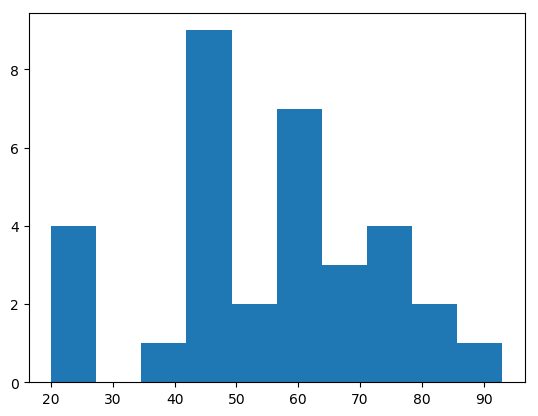

Values plotted in this chart, from the file beside it:
20185160, 25.0
20185163, 25.0
20173303, 42.0
20185129, 64.0
20185156, 78.0
20185113, 49.0
20185107, 45.0
20185138, 58.0
20185126, 48.0
20185137, 70.0
20185148, 59.0
20185115, 44.0
20185159, 47.0
20185141, 35.0
20185100, 42.0
20173123, 44.0
20185101, 63.0
20185099, 84.0
20185146, 23.0
20185135, 77.0
20185106, 63.0
20185132, 85.0
20185125, 54.0
20185153, 77.0
20185157, 63.0
20185127, 20.0
20185161, 61.0
20113376, 52.0
20156118, 46.0
20185134, 65.0
20185119, 72.0
20185139, 57.0
20185140, 93.0
